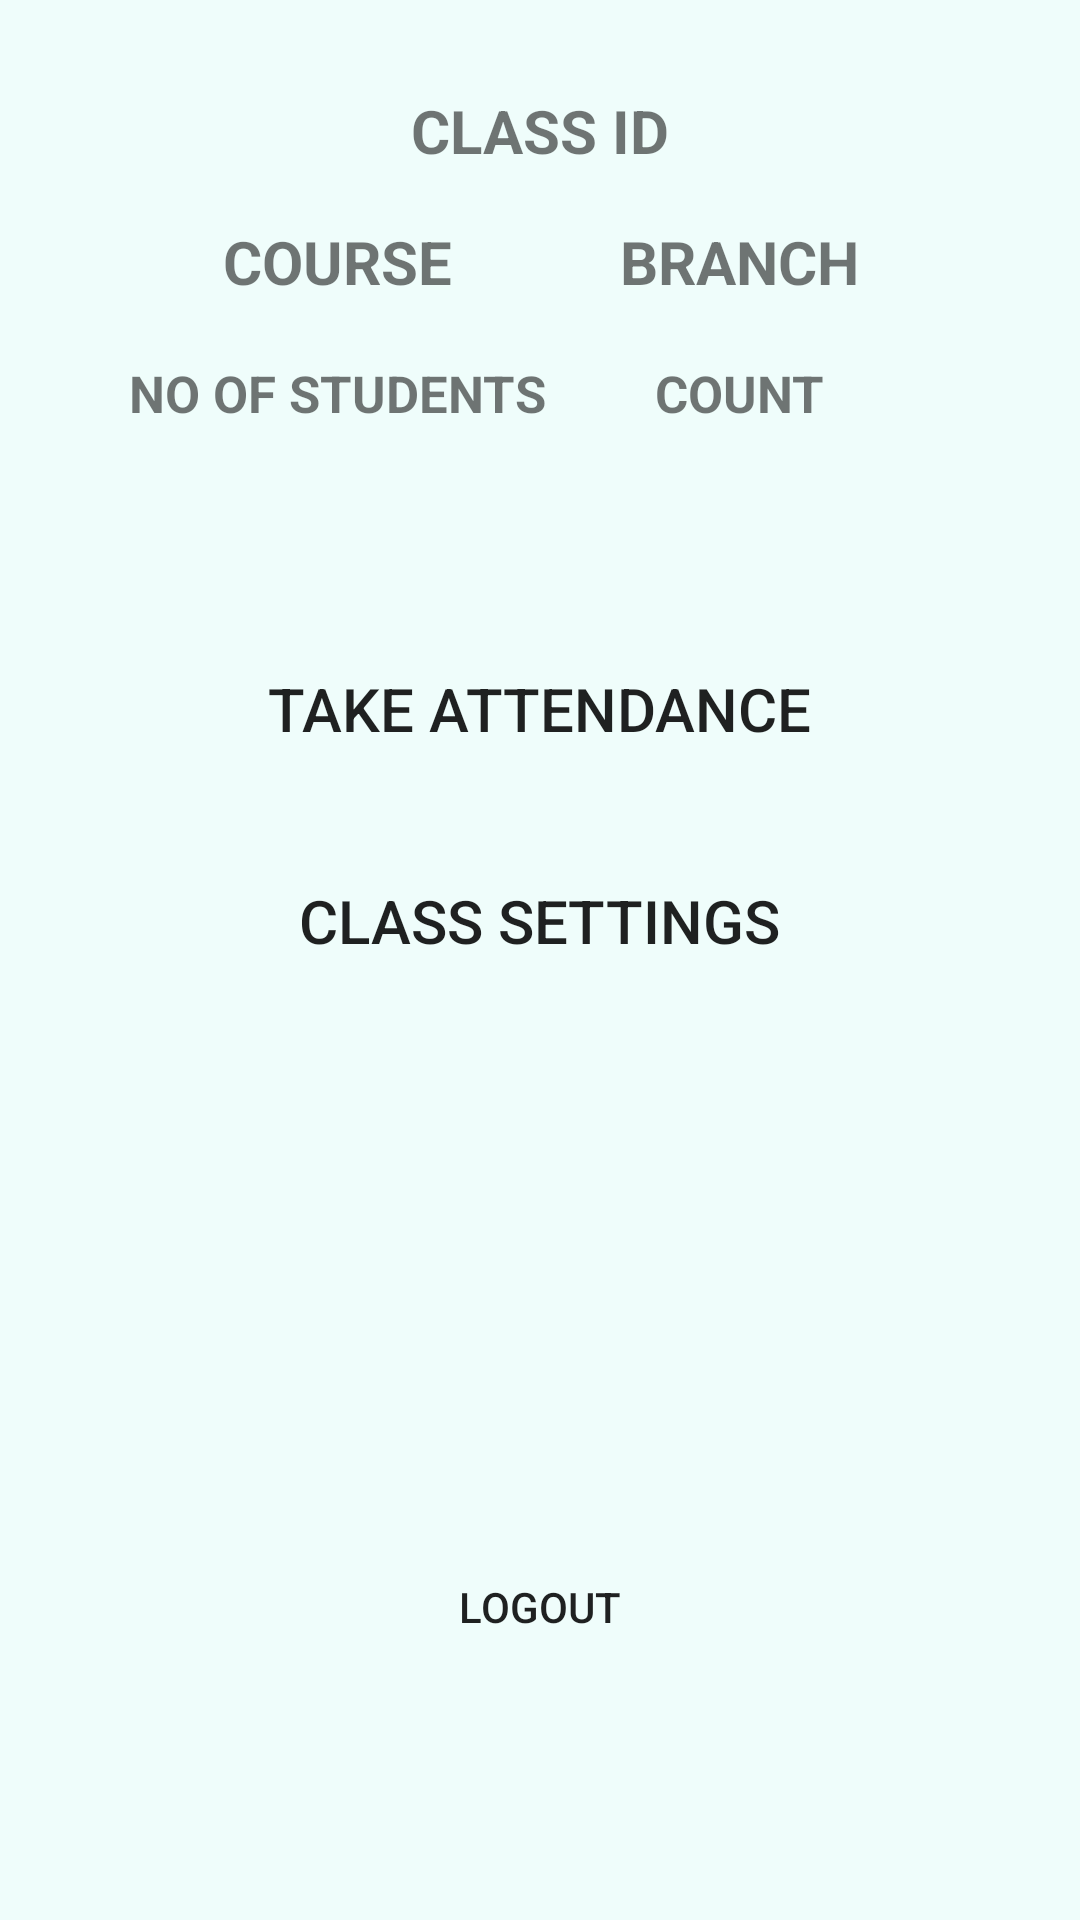

The Android layout XML behind this screen, and the referenced resources:
<!-- AndroidManifest.xml: application theme Theme.ATTENDLOG -->
<!-- res/layout/activity_home.xml -->
<?xml version="1.0" encoding="utf-8"?>
<androidx.constraintlayout.widget.ConstraintLayout xmlns:android="http://schemas.android.com/apk/res/android"
    xmlns:app="http://schemas.android.com/apk/res-auto"
    xmlns:tools="http://schemas.android.com/tools"
    android:layout_width="match_parent"
    android:layout_height="match_parent"
    android:background="@color/default_background"

    tools:context=".home">

    <TextView
        android:id="@+id/present_class_id"
        android:layout_width="320dp"
        android:layout_height="34dp"
        android:gravity="center"
        android:text="CLASS ID"
        android:textSize="20sp"
        android:textStyle="bold"
        app:layout_constraintBottom_toBottomOf="parent"
        app:layout_constraintEnd_toEndOf="parent"
        app:layout_constraintHorizontal_bias="0.494"
        app:layout_constraintStart_toStartOf="parent"
        app:layout_constraintTop_toTopOf="parent"
        app:layout_constraintVertical_bias="0.044" />

    <TextView
        android:id="@+id/class_count"
        android:layout_width="153dp"
        android:layout_height="36dp"
        android:gravity="center"
        android:text="COUNT"
        android:textSize="17sp"
        android:textStyle="bold"
        app:layout_constraintBottom_toBottomOf="parent"
        app:layout_constraintEnd_toEndOf="parent"
        app:layout_constraintHorizontal_bias="0.821"
        app:layout_constraintStart_toStartOf="parent"
        app:layout_constraintTop_toTopOf="parent"
        app:layout_constraintVertical_bias="0.187" />

    <TextView
        android:id="@+id/class_branch"
        android:layout_width="153dp"
        android:layout_height="36dp"
        android:gravity="center"
        android:text="BRANCH"
        android:textSize="20sp"
        android:textStyle="bold"
        app:layout_constraintBottom_toBottomOf="parent"
        app:layout_constraintEnd_toEndOf="parent"
        app:layout_constraintHorizontal_bias="0.821"
        app:layout_constraintStart_toStartOf="parent"
        app:layout_constraintTop_toTopOf="parent"
        app:layout_constraintVertical_bias="0.115" />

    <TextView
        android:id="@+id/class_course"
        android:layout_width="153dp"
        android:layout_height="36dp"
        android:gravity="center"
        android:text="COURSE"
        android:textSize="20sp"
        android:textStyle="bold"
        app:layout_constraintBottom_toBottomOf="parent"
        app:layout_constraintEnd_toEndOf="parent"
        app:layout_constraintHorizontal_bias="0.174"
        app:layout_constraintStart_toStartOf="parent"
        app:layout_constraintTop_toTopOf="parent"
        app:layout_constraintVertical_bias="0.115" />

    <TextView
        android:id="@+id/TEXT_"
        android:layout_width="153dp"
        android:layout_height="36dp"
        android:gravity="center"
        android:text="NO OF STUDENTS"
        android:textSize="17sp"
        android:textStyle="bold"
        app:layout_constraintBottom_toBottomOf="parent"
        app:layout_constraintEnd_toEndOf="parent"
        app:layout_constraintHorizontal_bias="0.174"
        app:layout_constraintStart_toStartOf="parent"
        app:layout_constraintTop_toTopOf="parent"
        app:layout_constraintVertical_bias="0.187" />


    <Button
        android:id="@+id/but_takeattend"
        android:layout_width="262dp"
        android:layout_height="61dp"
        android:background="@drawable/buttuon_"
        android:text="TAKE ATTENDANCE"
        android:textSize="20sp"
        app:layout_constraintBottom_toBottomOf="parent"
        app:layout_constraintEnd_toEndOf="parent"
        app:layout_constraintHorizontal_bias="0.496"
        app:layout_constraintStart_toStartOf="parent"
        app:layout_constraintTop_toTopOf="parent"
        app:layout_constraintVertical_bias="0.355" />


    <Button
        android:id="@+id/but_classsettings"
        android:layout_width="262dp"
        android:layout_height="61dp"
        android:background="@drawable/buttuon_"
        android:text="CLASS SETTINGS"
        android:textSize="20sp"
        app:layout_constraintBottom_toBottomOf="parent"
        app:layout_constraintEnd_toEndOf="parent"
        app:layout_constraintHorizontal_bias="0.496"
        app:layout_constraintStart_toStartOf="parent"
        app:layout_constraintTop_toTopOf="parent"
        app:layout_constraintVertical_bias="0.477" />

    <Button
        android:id="@+id/home_logout"
        android:layout_width="116dp"
        android:layout_height="45dp"
        android:background="@drawable/buttuon_"
        android:text="LOGOUT"
        app:layout_constraintBottom_toBottomOf="parent"
        app:layout_constraintEnd_toEndOf="parent"
        app:layout_constraintHorizontal_bias="0.498"
        app:layout_constraintStart_toStartOf="parent"
        app:layout_constraintTop_toTopOf="parent"
        app:layout_constraintVertical_bias="0.862" />


</androidx.constraintlayout.widget.ConstraintLayout>
<!-- resources referenced by this layout -->
<resources>
  <color name="default_background">#EFFDFB</color>
  <style name="Theme.ATTENDLOG" parent="Theme.MaterialComponents.Light.DarkActionBar">
          
          <item name="colorPrimary">@color/default_color_blue</item>
          <item name="background">@color/default_backgroundr</item>
          <item name="color">@color/red</item>
          <item name="colorOnBackground">@color/green</item>
          <item name="colorPrimaryVariant">@color/purple_700</item>
          <item name="colorOnPrimary">@color/black</item>
          
          <item name="colorSecondary">@color/default_color_blue2</item>
          <item name="colorSecondaryVariant">@color/default_color_</item>
          <item name="colorOnSecondary">@color/black</item>
          
          <item name="android:statusBarColor">@color/black</item>
  
          
      </style>
  <color name="default_color_blue">#FF03DAC5</color>
  <color name="red">#F41E1E</color>
  <color name="green">#48FB60</color>
  <color name="purple_700">#FF3700B3</color>
  <color name="black">#FF000000</color>
  <color name="default_color_blue2">#FF018786</color>
  <color name="default_color_">#0048A8</color>
</resources>
